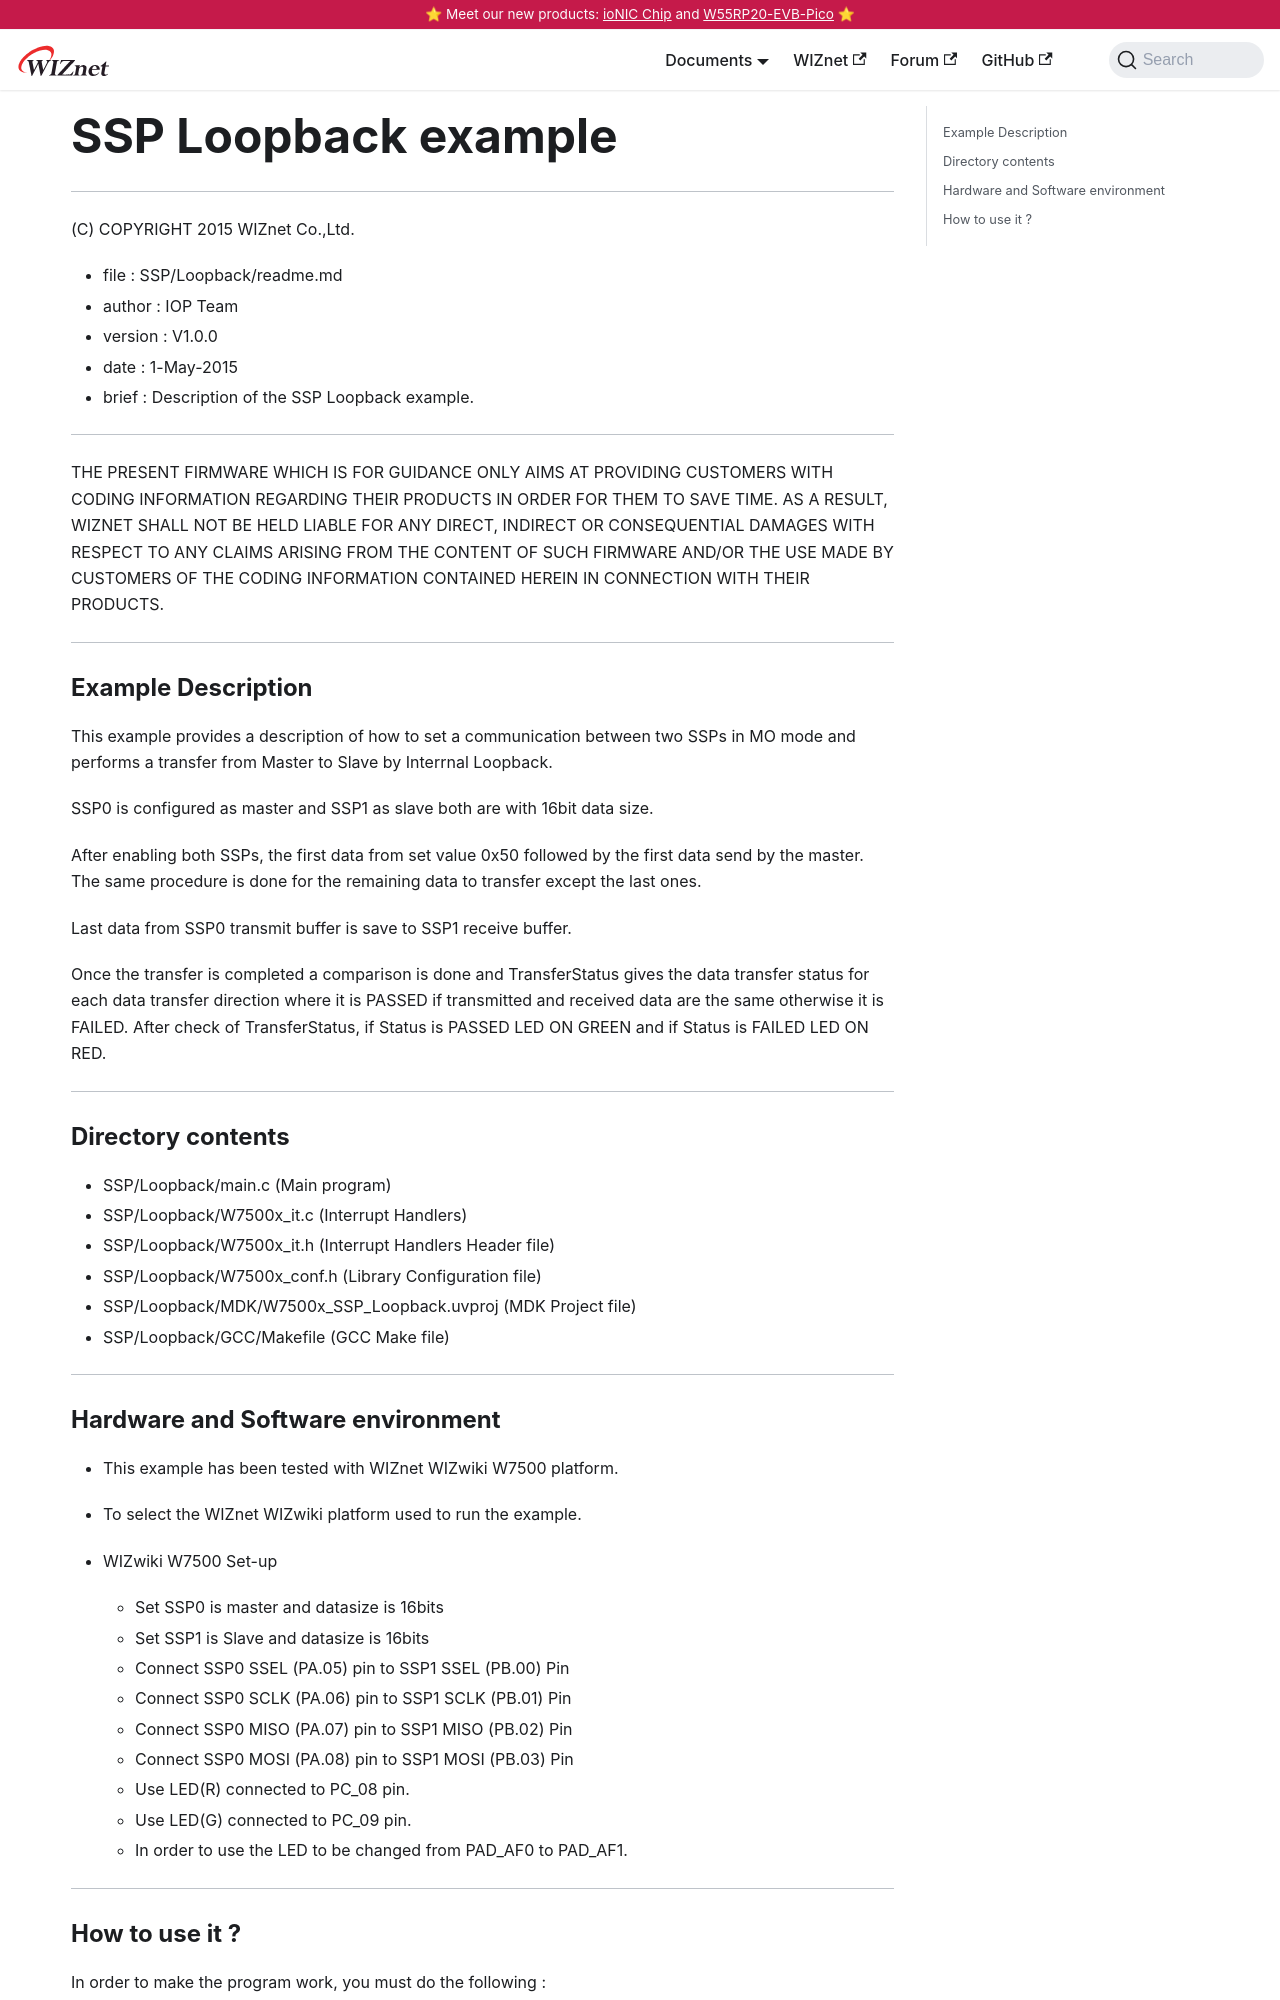

repository: Wiznet/document_framework · page: Product/Chip/MCU/w7500x_Common_resource/Peripherals-internal/loopback.html · generator: docusaurus

---
id: loopback
title: SSP Loopback example
date: 2020-04-03
---

******************************************************************************
(C) COPYRIGHT 2015 WIZnet Co.,Ltd.

  * file    : SSP/Loopback/readme.md
  * author  : IOP Team
  * version : V1.0.0
  * date    : 1-May-2015
  * brief   : Description of the SSP Loopback example.
******************************************************************************
THE PRESENT FIRMWARE WHICH IS FOR GUIDANCE ONLY AIMS AT PROVIDING CUSTOMERS WITH CODING INFORMATION REGARDING THEIR PRODUCTS IN ORDER FOR THEM TO SAVE TIME. AS A RESULT, WIZNET SHALL NOT BE HELD LIABLE FOR ANY DIRECT, INDIRECT OR CONSEQUENTIAL DAMAGES WITH RESPECT TO ANY CLAIMS ARISING FROM THE CONTENT OF SUCH FIRMWARE AND/OR THE USE MADE BY CUSTOMERS OF THE CODING INFORMATION CONTAINED HEREIN IN CONNECTION WITH THEIR PRODUCTS.
******************************************************************************

### Example Description

This example provides a description of how to set a communication between two SSPs in MO mode and performs a transfer from Master to Slave by Interrnal Loopback.

SSP0 is configured as master and SSP1 as slave both are with 16bit data size.

After enabling both SSPs, the first data from set value 0x50 followed by the first data send by the master. The same procedure is done for the remaining data to transfer except the last ones.

Last data from SSP0 transmit buffer is save to SSP1 receive buffer.

Once the transfer is completed a comparison is done and TransferStatus gives the data transfer status for each data transfer direction where it is PASSED if transmitted and received data are the same otherwise it is FAILED.
After check of TransferStatus, if Status is PASSED LED ON GREEN and if Status is FAILED LED ON RED.

______________________________________________________________________________

### Directory contents

  - SSP/Loopback/main.c                                   (Main program)
  - SSP/Loopback/W7500x_it.c                              (Interrupt Handlers)
  - SSP/Loopback/W7500x_it.h                              (Interrupt Handlers Header file)
  - SSP/Loopback/W7500x_conf.h                            (Library Configuration file)
  - SSP/Loopback/MDK/W7500x_SSP_Loopback.uvproj           (MDK Project file)
  - SSP/Loopback/GCC/Makefile                             (GCC Make file)
______________________________________________________________________________
